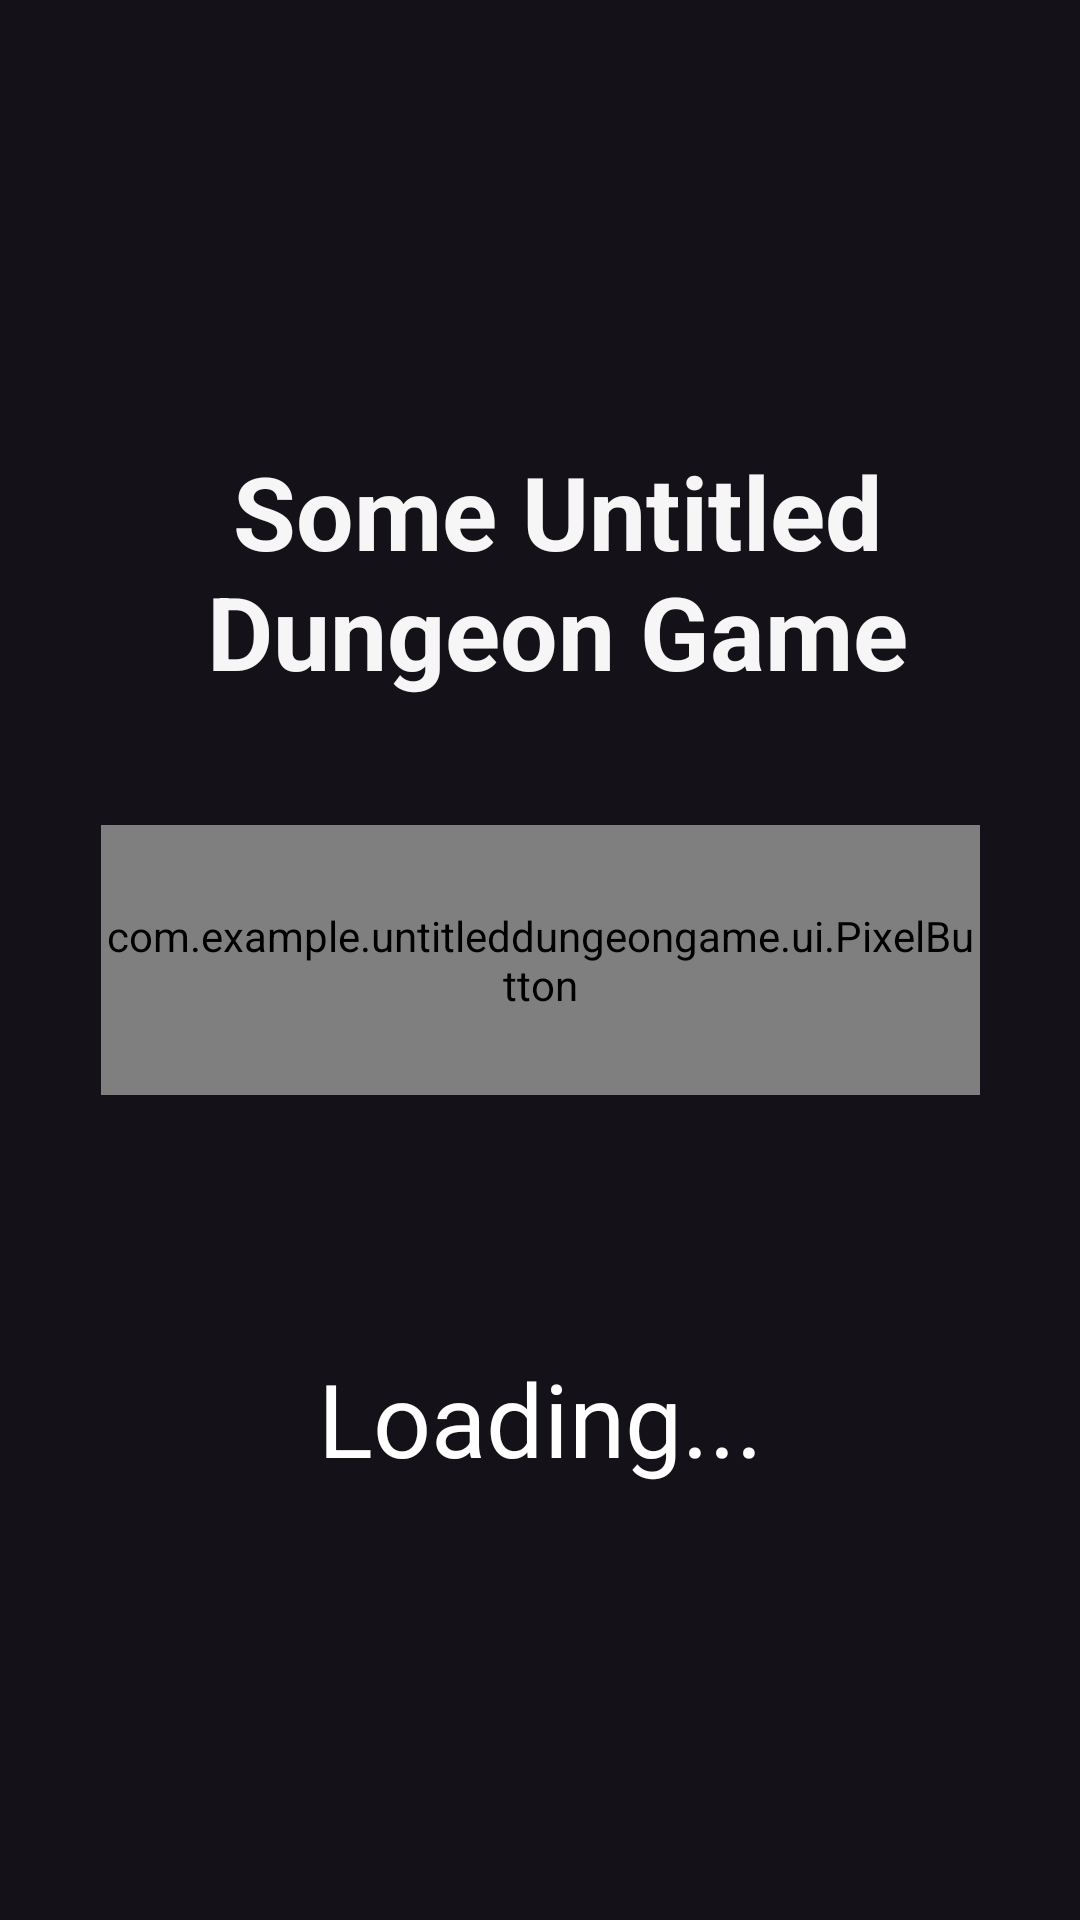

Write the Android layout XML for this screen, with the resource values it uses.
<!-- AndroidManifest.xml: application theme Theme.UntitledDungeonGame -->
<!-- res/layout/main_menu.xml -->
<?xml version="1.0" encoding="utf-8"?>
<androidx.constraintlayout.widget.ConstraintLayout xmlns:android="http://schemas.android.com/apk/res/android"
    xmlns:app="http://schemas.android.com/apk/res-auto"
    xmlns:tools="http://schemas.android.com/tools"
    android:id="@+id/main"
    android:layout_width="match_parent"

    android:layout_height="match_parent"
    android:background="@drawable/sometitleart_highdensity"

    >

    <TextView
        android:id="@+id/textView"
        android:layout_width="296dp"
        android:layout_height="104dp"
        android:layout_marginStart="63dp"
        android:layout_marginTop="124dp"
        android:layout_marginEnd="52dp"
        android:text="Some Untitled Dungeon Game"
        android:textAlignment="center"
        android:textColor="#F6F6F6"
        android:textColorLink="#FFFFFF"
        android:textSize="34sp"
        android:textStyle="bold"
        app:layout_constraintBottom_toTopOf="@+id/play_button"
        app:layout_constraintEnd_toEndOf="parent"
        app:layout_constraintStart_toStartOf="parent"
        app:layout_constraintTop_toTopOf="parent" />

    <TextView
        android:id="@+id/loading_text"
        android:layout_width="wrap_content"
        android:layout_height="wrap_content"
        android:layout_marginBottom="60dp"
        android:text="Loading..."
        android:textColor="@color/white"
        android:textSize="34sp"
        app:layout_constraintBottom_toBottomOf="parent"
        app:layout_constraintEnd_toEndOf="parent"
        app:layout_constraintStart_toStartOf="parent"
        app:layout_constraintTop_toBottomOf="@+id/play_button" />

    <com.example.untitleddungeongame.ui.PixelButton
        android:id="@+id/play_button"
        android:layout_width="293dp"
        android:layout_height="90dp"
        android:text="PLAY"
        android:textColor="@color/white"
        app:layout_constraintBottom_toBottomOf="parent"
        app:layout_constraintEnd_toEndOf="parent"
        app:layout_constraintStart_toStartOf="parent"
        app:layout_constraintTop_toTopOf="parent"
        app:resource="BUTTON" />


</androidx.constraintlayout.widget.ConstraintLayout>
<!-- resources referenced by this layout -->
<resources>
  <style name="Theme.UntitledDungeonGame" parent="Base.Theme.UntitledDungeonGame" />
  <style name="Base.Theme.UntitledDungeonGame" parent="Theme.Material3.Dark.NoActionBar">
          
          
      </style>
  <!-- not gathered from this repository: default colours our renderer supplied (Android Studio template values) -->
  <color name="white">#FFFFFFFF</color>
</resources>
